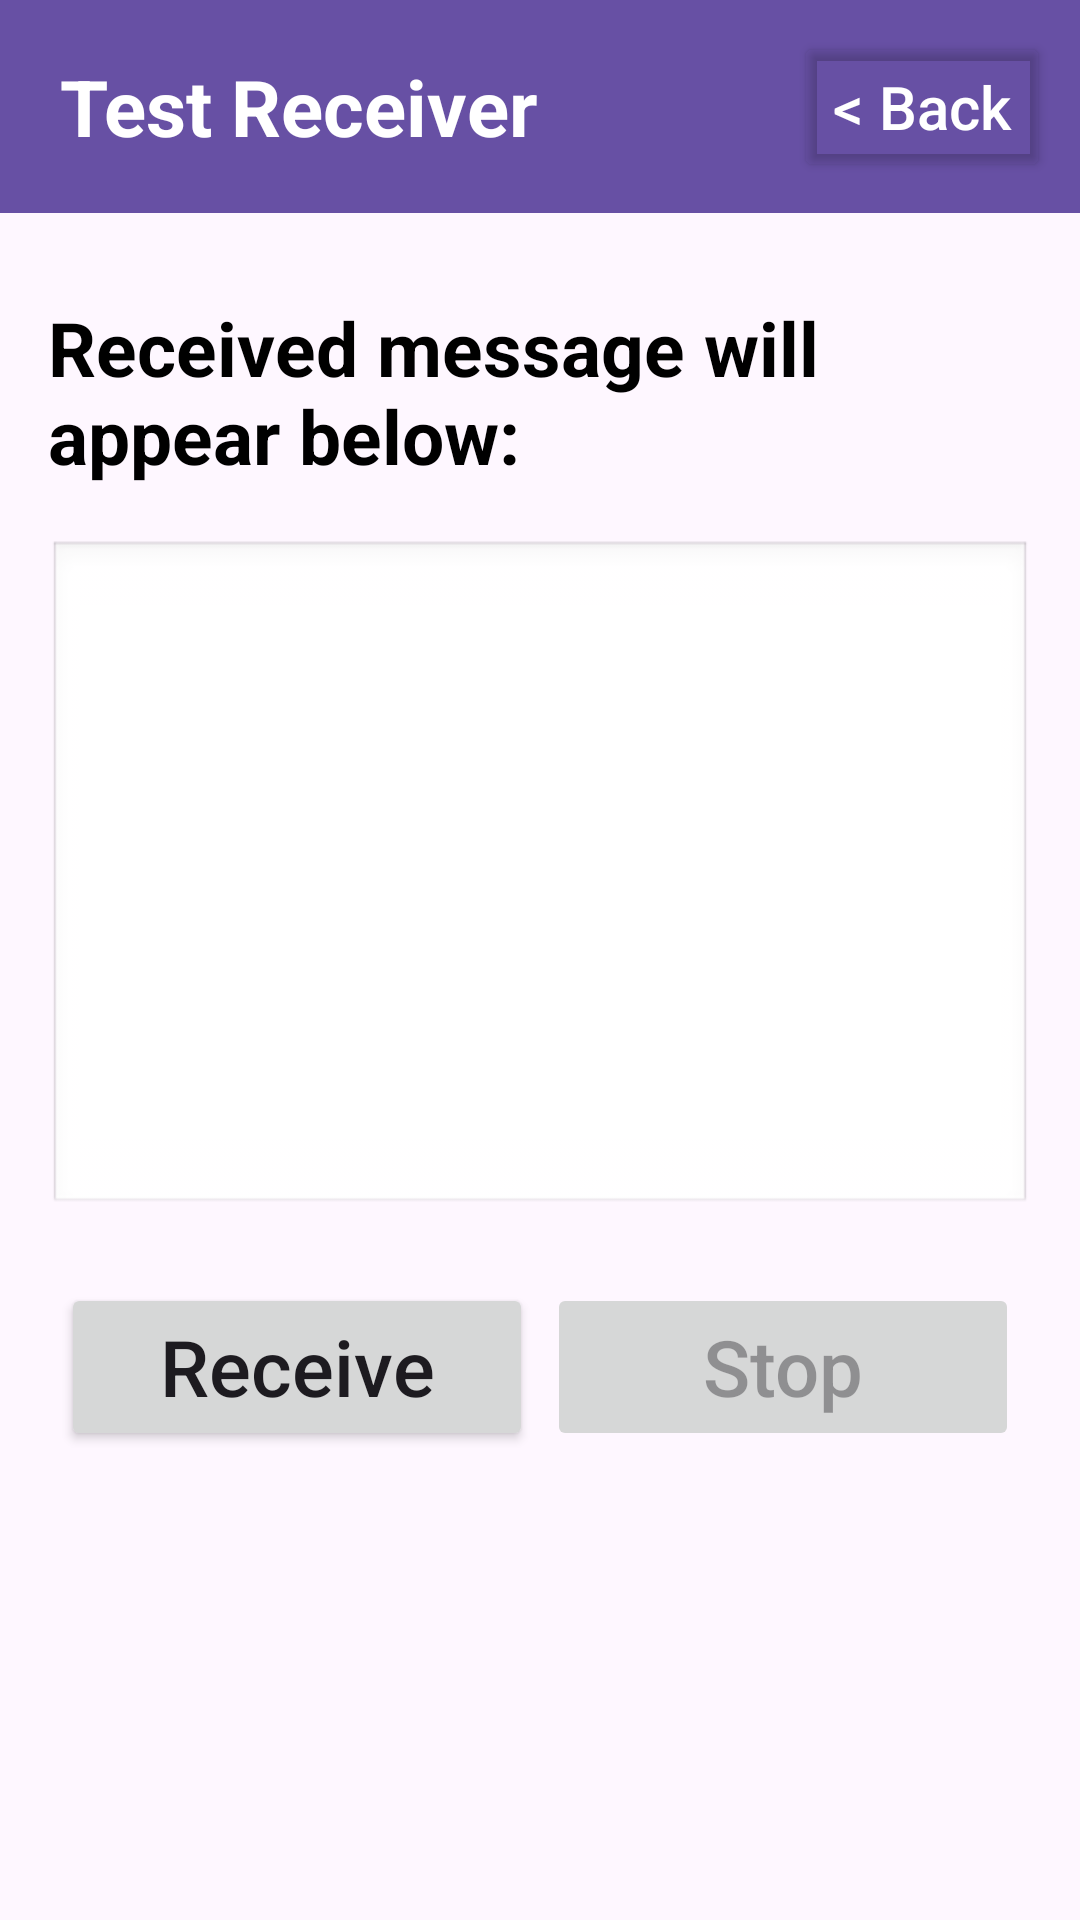

Write the Android layout XML for this screen, with the resource values it uses.
<!-- AndroidManifest.xml: application theme Theme.SMARTQRPay -->
<!-- res/layout/activity_receive.xml -->
<?xml version="1.0" encoding="utf-8"?>
<androidx.constraintlayout.widget.ConstraintLayout xmlns:android="http://schemas.android.com/apk/res/android"
    xmlns:app="http://schemas.android.com/apk/res-auto"
    xmlns:tools="http://schemas.android.com/tools"
    android:id="@+id/main"
    android:layout_width="match_parent"
    android:layout_height="match_parent"
    tools:context=".activity.ReceiveActivity">

    <TextView
        android:id="@+id/headerTestReceiver"
        android:layout_width="0dp"
        android:layout_height="wrap_content"
        android:background="?attr/colorPrimary"
        android:paddingHorizontal="20dp"
        android:paddingVertical="18dp"
        android:text="Test Receiver"
        android:textColor="@android:color/white"
        android:textSize="26sp"
        android:textStyle="bold"
        app:layout_constraintEnd_toEndOf="parent"
        app:layout_constraintHorizontal_bias="0.0"
        app:layout_constraintStart_toStartOf="parent"
        app:layout_constraintTop_toTopOf="parent" />

    <Button
        android:id="@+id/btnBack2"
        android:layout_width="wrap_content"
        android:layout_height="50dp"
        android:layout_marginEnd="10dp"
        android:backgroundTint="@android:color/transparent"
        android:minWidth="64dp"
        android:minHeight="40dp"
        android:paddingHorizontal="8dp"
        android:text=" &lt; Back "
        android:textAllCaps="false"
        android:textColor="@android:color/white"
        android:textSize="20sp"
        app:layout_constraintBottom_toBottomOf="@+id/headerTestReceiver"
        app:layout_constraintEnd_toEndOf="parent"
        app:layout_constraintTop_toTopOf="@+id/headerTestReceiver" />

    
    <androidx.constraintlayout.widget.ConstraintLayout
        android:id="@+id/contentContainer"
        android:layout_width="0dp"
        android:layout_height="0dp"
        android:layout_margin="16dp"
        app:layout_constraintBottom_toBottomOf="parent"
        app:layout_constraintEnd_toEndOf="parent"
        app:layout_constraintStart_toStartOf="parent"
        app:layout_constraintTop_toBottomOf="@id/headerTestReceiver">

        <TextView
            android:id="@+id/tvInstruction"
            android:layout_width="0dp"
            android:layout_height="wrap_content"
            android:layout_marginTop="12dp"
            android:text="Received message will appear below:"
            android:textColor="@android:color/black"
            android:textSize="25sp"
            android:textStyle="bold"
            app:layout_constraintEnd_toEndOf="parent"
            app:layout_constraintStart_toStartOf="parent"
            app:layout_constraintTop_toTopOf="parent" />

        <TextView
            android:id="@+id/tvReceived"
            android:layout_width="0dp"
            android:layout_height="0dp"
            android:layout_marginTop="18dp"
            android:background="@android:drawable/edit_text"
            android:gravity="start|top"
            android:padding="14dp"
            android:text=""
            android:textColor="@android:color/black"
            android:textIsSelectable="true"
            android:textSize="18sp"
            app:layout_constraintEnd_toEndOf="parent"
            app:layout_constraintHeight_percent="0.42"
            app:layout_constraintStart_toStartOf="parent"
            app:layout_constraintTop_toBottomOf="@id/tvInstruction" />

        <Button
            android:id="@+id/btnReceive"
            android:layout_width="0dp"
            android:layout_height="56dp"
            android:layout_marginTop="22dp"
            android:enabled="true"
            android:minHeight="56dp"
            android:text="Receive"
            android:textAllCaps="false"
            android:textSize="26sp"
            app:layout_constraintEnd_toStartOf="@id/btnStop"
            app:layout_constraintStart_toStartOf="parent"
            app:layout_constraintTop_toBottomOf="@id/tvReceived"
            app:layout_constraintWidth_percent="0.48" />

        <Button
            android:id="@+id/btnStop"
            android:layout_width="0dp"
            android:layout_height="56dp"
            android:layout_marginTop="22dp"
            android:enabled="false"
            android:minHeight="56dp"
            android:text="Stop"
            android:textAllCaps="false"
            android:textSize="26sp"
            app:layout_constraintEnd_toEndOf="parent"
            app:layout_constraintStart_toEndOf="@id/btnReceive"
            app:layout_constraintTop_toBottomOf="@id/tvReceived"
            app:layout_constraintWidth_percent="0.48" />

        <TextView
            android:id="@+id/tvError"
            android:layout_width="0dp"
            android:layout_height="0dp"
            android:layout_marginTop="12dp"
            android:gravity="start|top"
            android:text=""
            android:textColor="#D32F2F"
            android:textSize="16sp"
            app:layout_constraintBottom_toBottomOf="parent"
            app:layout_constraintEnd_toEndOf="parent"
            app:layout_constraintStart_toStartOf="parent"
            app:layout_constraintTop_toBottomOf="@id/btnReceive" />

    </androidx.constraintlayout.widget.ConstraintLayout>

</androidx.constraintlayout.widget.ConstraintLayout>
<!-- resources referenced by this layout -->
<resources>
  <style name="Theme.SMARTQRPay" parent="Base.Theme.SMARTQRPay" />
  <style name="Base.Theme.SMARTQRPay" parent="Theme.Material3.DayNight.NoActionBar">
          
          
      </style>
</resources>
